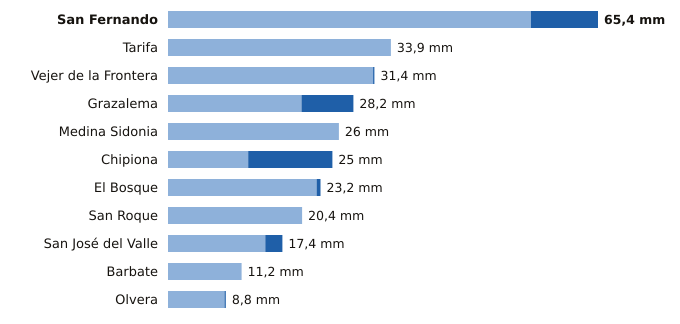

Values plotted in this chart, from the file beside it:
estacion, provincia, indicativo, mm_6_dias_anteriores, mm_hoy, mm_7_dias, horas_de_hoy
San Fernando, Cádiz, 5972Y, 55.2, 10.2, 65.4, 21
Tarifa, Cádiz, 6001, 33.9, 0.0, 33.9, 21
Vejer de la Frontera, Cádiz, 5995B, 31.2, 0.2, 31.4, 21
Grazalema, Cádiz, 5911X, 20.3, 7.9, 28.2, 21
Medina Sidonia, Cádiz, 5983X, 26.0, 0.0, 26.0, 20
Chipiona, Cádiz, 5906X, 12.2, 12.8, 25.0, 20
El Bosque, Cádiz, 5941X, 22.6, 0.6, 23.2, 20
San Roque, Cádiz, 6056X, 20.4, 0.0, 20.4, 20
San José del Valle, Cádiz, 5950X, 14.8, 2.6, 17.4, 21
Barbate, Cádiz, 5996B, 11.2, 0.0, 11.2, 20
Olvera, Cádiz, 5919X, 8.6, 0.2, 8.8, 20
